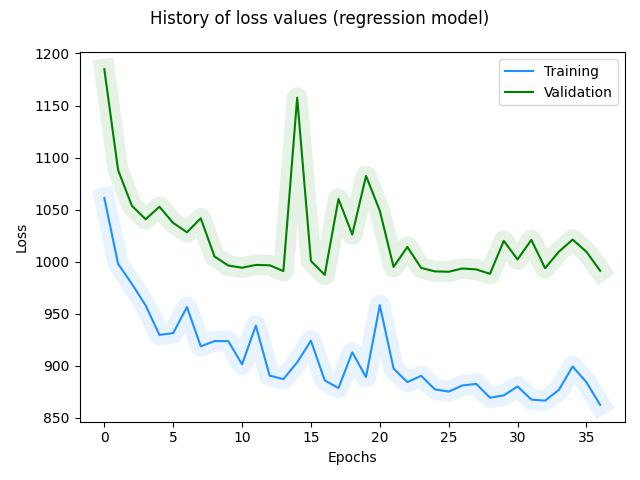

The file beside this chart, header and first rows:
, loss, val_loss, _timestamp, _runtime
0, 1061, 1185, 1722287514, 13
1, 997.7, 1088, 1722287514, 13
2, 978.6, 1054, 1722287514, 13
3, 957.9, 1041, 1722287514, 13
4, 929.5, 1053, 1722287515, 14
5, 931.2, 1037, 1722287515, 14
6, 956.3, 1028, 1722287515, 14
7, 918.6, 1042, 1722287515, 14
8, 923.6, 1005, 1722287515, 14
9, 923.5, 996.2, 1722287515, 14
10, 901.2, 994.1, 1722287516, 15
11, 938.5, 996.8, 1722287516, 15
12, 890.4, 996.4, 1722287516, 15
13, 887, 990.9, 1722287516, 15
14, 903.1, 1157, 1722287516, 15
15, 923.9, 1001, 1722287516, 15
16, 885.8, 987.2, 1722287516, 15
17, 878.4, 1060, 1722287517, 16
18, 912.8, 1026, 1722287517, 16
19, 889, 1082, 1722287517, 16
20, 958.1, 1049, 1722287517, 16
21, 897.1, 994.9, 1722287517, 16
22, 884.1, 1014, 1722287517, 16
23, 890.2, 993.9, 1722287517, 16
24, 877.2, 990.6, 1722287518, 17
25, 875, 990.2, 1722287518, 17
26, 880.9, 993.4, 1722287518, 17
27, 882.4, 992.4, 1722287518, 17
28, 869.1, 988.3, 1722287518, 17
29, 871.4, 1020, 1722287518, 17
30, 880, 1002, 1722287518, 17
31, 867.3, 1021, 1722287518, 17
32, 866.3, 993.6, 1722287519, 18
33, 876.7, 1010, 1722287519, 18
34, 899.2, 1021, 1722287519, 18
35, 884, 1009, 1722287519, 18
36, 862.2, 991.1, 1722287519, 18
